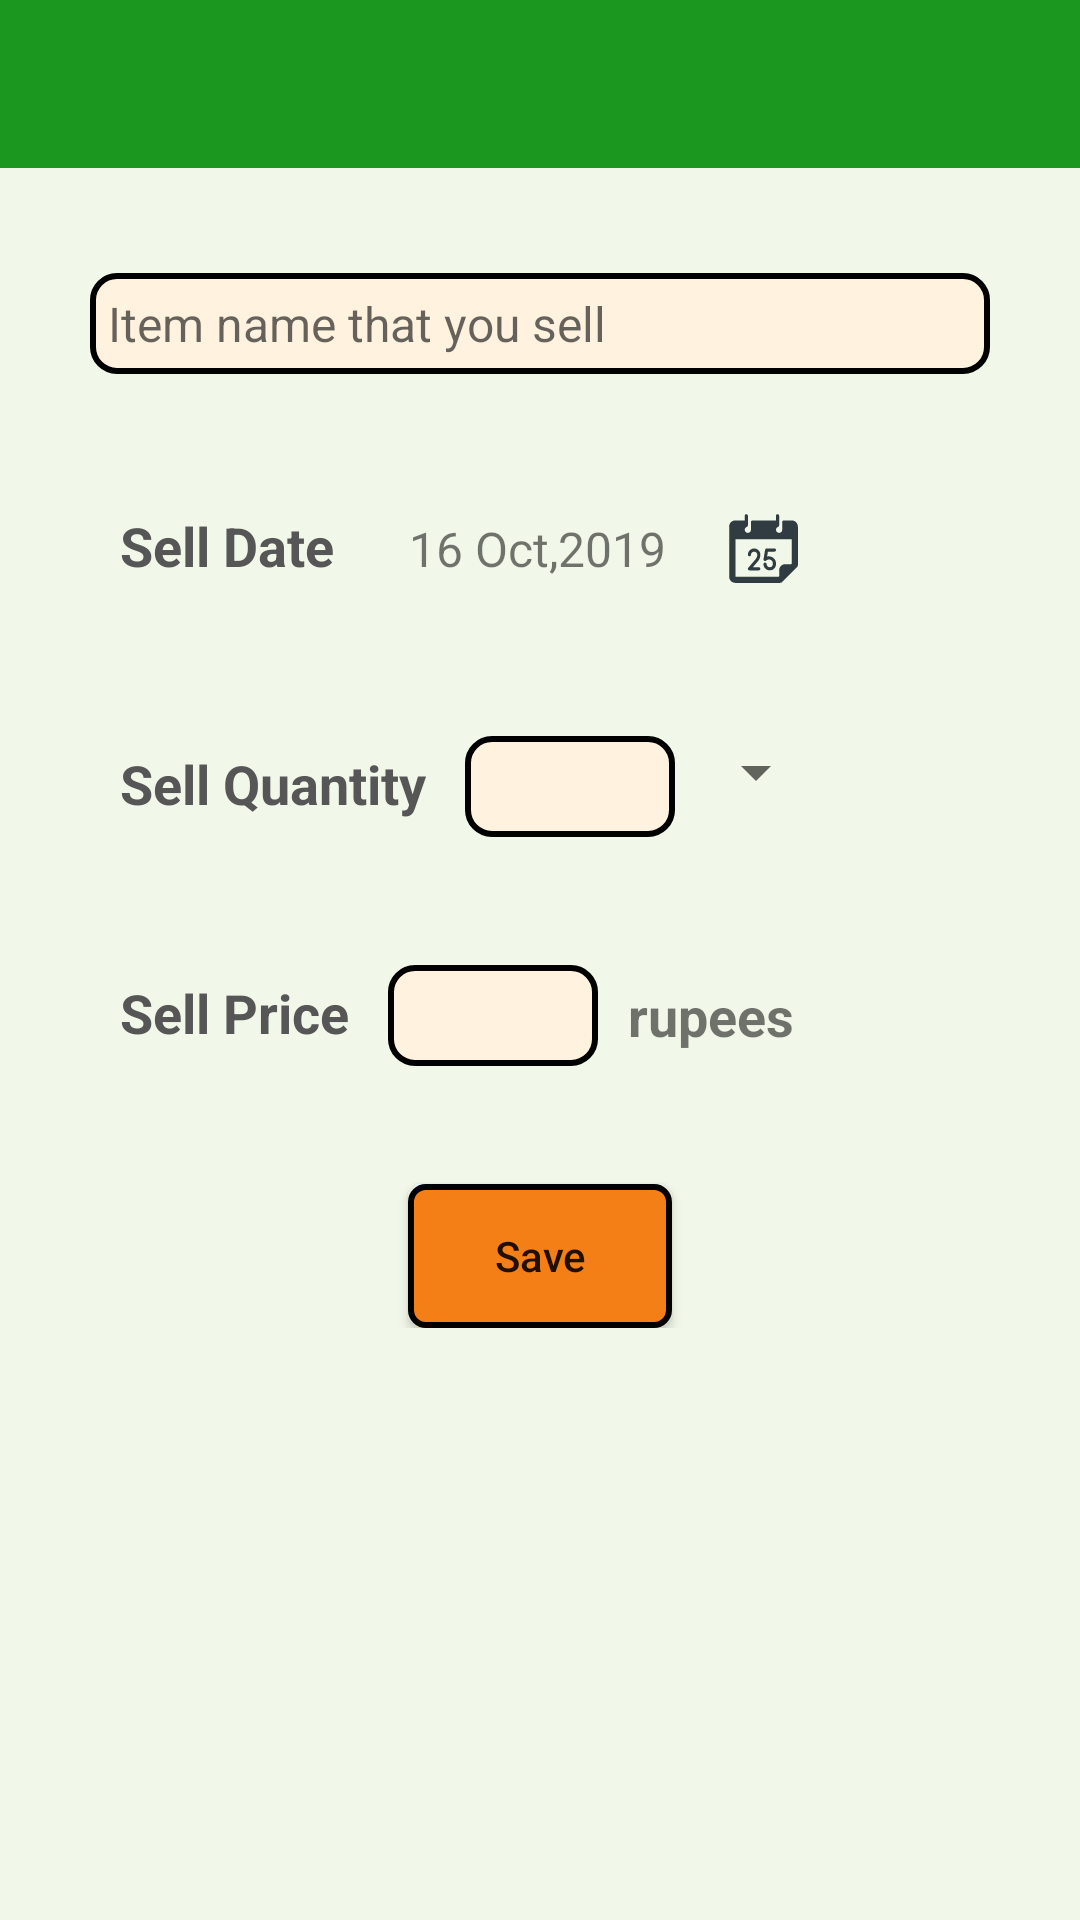

Layout XML and referenced resources for this Android screen:
<!-- AndroidManifest.xml: application theme AppTheme -->
<!-- res/layout/activity_sales_entry.xml -->
<?xml version="1.0" encoding="utf-8"?>
<ScrollView
        xmlns:android="http://schemas.android.com/apk/res/android"
        xmlns:app="http://schemas.android.com/apk/res-auto" xmlns:tools="http://schemas.android.com/tools"
        android:layout_width="match_parent"
        android:background="#F1F8E9"
        android:layout_height="match_parent">

    <android.support.constraint.ConstraintLayout
            xmlns:tools="http://schemas.android.com/tools"
            android:layout_width="match_parent"
            android:background="#F1F8E9"
            android:layout_height="wrap_content"
            android:focusableInTouchMode="true"
            tools:context=".activities.SalesEntry">

        <include layout="@layout/toolbar"
                 android:id="@+id/sales_entry_toolbar"/>

        <android.support.v7.widget.AppCompatAutoCompleteTextView
                android:layout_width="300dp"
                android:layout_height="wrap_content"
                android:textSize="16sp"
                android:layout_weight="1"
                android:singleLine="true"
                android:completionThreshold="1"
                android:imeOptions="actionNext"
                android:digits="qwertzuiopasdfghjklyxcvbnm_- "
                app:layout_constraintTop_toBottomOf="@+id/sales_entry_toolbar"
                android:layout_marginTop="35dp"
                android:background="@drawable/edit_text_layout"
                android:hint="Item name that you sell"
                android:id="@+id/itemName"
                app:layout_constraintStart_toStartOf="@+id/sales_entry_toolbar"
                app:layout_constraintEnd_toEndOf="@+id/sales_entry_toolbar" tools:layout_editor_absoluteY="116dp"/>

        <TextView
                android:layout_width="wrap_content"
                android:layout_height="wrap_content"
                android:textSize="18sp"
                android:textStyle="bold"
                android:textColor="#575656"
                android:text="Sell Date"
                android:id="@+id/dateText"
                app:layout_constraintTop_toBottomOf="@+id/itemName"
                app:layout_constraintStart_toStartOf="@+id/itemName"
                android:padding="10dp"
                android:layout_marginTop="35dp"/>

        <TextView
                android:layout_width="wrap_content"
                android:layout_height="wrap_content"
                android:text="16 Oct,2019"
                android:textSize="16sp"
                android:id="@+id/sellDate"
                app:layout_constraintStart_toEndOf="@+id/dateText"
                app:layout_constraintBaseline_toBaselineOf="@+id/dateText"
                android:layout_marginLeft="5dp"
                android:padding="10dp"
                android:layout_marginTop="32dp"/>

        <ImageView android:layout_width="35dp" android:layout_height="35dp"
                   android:src="@drawable/ic_calendar"
                   android:padding="5dp"
                   android:id="@+id/calendar"
                   android:layout_marginLeft="5dp"
                   app:layout_constraintStart_toEndOf="@+id/sellDate"
                   app:layout_constraintTop_toTopOf="@+id/sellDate"
                   app:layout_constraintBottom_toBottomOf="@+id/sellDate"/>

        <TextView
                android:layout_width="wrap_content"
                android:layout_height="wrap_content"
                android:textSize="18sp"
                android:textColor="#575656"
                android:textStyle="bold"
                android:text="Sell Quantity"
                android:id="@+id/qtyText"
                app:layout_constraintTop_toBottomOf="@+id/dateText"
                app:layout_constraintStart_toStartOf="@+id/dateText"
                android:padding="10dp"
                android:layout_marginTop="35dp"/>

        <EditText
                android:layout_width="70dp"
                android:layout_height="wrap_content"
                android:inputType="number"
                android:textSize="16sp"
                android:background="@drawable/edit_text_layout"
                android:digits="0123456789."
                android:layout_weight="1"
                android:singleLine="true"
                android:completionThreshold="1"
                android:imeOptions="actionNext"
                android:ems="10"
                android:id="@+id/sellQty"
                app:layout_constraintStart_toEndOf="@+id/qtyText"
                android:layout_marginLeft="3dp" android:layout_marginStart="3dp"
                android:layout_alignParentTop="true"
                app:layout_constraintBaseline_toBaselineOf="@+id/qtyText"/>

        <Spinner
                android:layout_width="wrap_content"
                android:layout_height="wrap_content"
                android:id="@+id/sell_qty_spinner"
                app:layout_constraintStart_toEndOf="@+id/sellQty"
                android:layout_marginLeft="3dp" android:layout_marginStart="3dp"
                app:layout_constraintTop_toTopOf="@+id/sellQty"
                app:layout_constraintBottom_toBottomOf="@+id/purchaseQty"/>

        <TextView
                android:layout_width="wrap_content"
                android:layout_height="wrap_content"
                android:textSize="18sp"
                android:textStyle="bold"
                android:textColor="#575656"
                android:text="Sell Price"
                android:id="@+id/priceText"
                app:layout_constraintTop_toBottomOf="@+id/qtyText"
                app:layout_constraintStart_toStartOf="@+id/qtyText"
                android:padding="10dp"
                android:layout_marginTop="32dp"/>

        <EditText
                android:layout_width="70dp"
                android:layout_height="wrap_content"
                android:inputType="number"
                android:textSize="16sp"
                android:background="@drawable/edit_text_layout"
                android:layout_weight="1"
                android:singleLine="true"
                android:completionThreshold="1"
                android:imeOptions="actionDone"
                android:ems="10"
                android:id="@+id/sellPrice"
                android:digits="0123456789."
                app:layout_constraintStart_toEndOf="@+id/priceText"
                android:layout_marginLeft="3dp" android:layout_marginStart="3dp"
                android:layout_alignParentTop="true"
                app:layout_constraintBaseline_toBaselineOf="@+id/priceText"/>

        <TextView
                android:layout_width="wrap_content"
                android:layout_height="wrap_content"
                android:textSize="18sp"
                android:textStyle="bold"
                android:text="rupees"
                android:id="@+id/text"
                app:layout_constraintTop_toTopOf="@+id/sellPrice"
                app:layout_constraintBottom_toBottomOf="@+id/sellPrice"
                app:layout_constraintStart_toEndOf="@+id/sellPrice"
                android:padding="10dp"/>

        <Button android:layout_width="wrap_content" android:layout_height="wrap_content"
                android:text="Save"
                app:layout_constraintTop_toBottomOf="@+id/priceText"
                android:background="@drawable/inside_btn_layout"
                android:layout_marginTop="35dp"
                android:textAllCaps="false"
                android:id="@+id/sellEntrySave"
                android:padding="5dp" app:layout_constraintEnd_toEndOf="parent" android:layout_marginEnd="8dp"
                android:layout_marginRight="8dp" app:layout_constraintStart_toStartOf="parent"
                android:layout_marginLeft="8dp" android:layout_marginStart="8dp"/>


    </android.support.constraint.ConstraintLayout>

</ScrollView>
<!-- res/layout/toolbar.xml (included above) -->
<?xml version="1.0" encoding="utf-8"?>
<android.support.v7.widget.Toolbar android:layout_width="match_parent"
                                   android:layout_height="?actionBarSize"
                                   xmlns:app="http://schemas.android.com/apk/res-auto"
                                   android:background="#1B961F"
                                   app:titleTextAppearance="@style/TitleBarTextAppearance"
                                   xmlns:android="http://schemas.android.com/apk/res/android">
</android.support.v7.widget.Toolbar>
<!-- resources referenced by this layout -->
<resources>
  <!-- drawable edit_text_layout (drawable) -->
  <?xml version="1.0" encoding="utf-8"?>
  <shape xmlns:android="http://schemas.android.com/apk/res/android" android:shape="rectangle" >
      <solid android:color="#FFF3E0"/>
      <corners
              android:radius="8dp">
      </corners>
      <padding android:bottom="6dp"
               android:left="6dp"
               android:right="6dp"
               android:top="6dp"/>
      <stroke android:width="2dp"
              android:color="#000"/>
  
  </shape>
  <!-- drawable inside_btn_layout (drawable) -->
  <?xml version="1.0" encoding="utf-8"?>
  <shape xmlns:android="http://schemas.android.com/apk/res/android" android:shape="rectangle">
      <stroke android:color="#000"
              android:width="2dp"/>
      <solid android:color="#F57F17"/>
      <corners
              android:radius="5dp"/>
  </shape>
  <style name="TitleBarTextAppearance" parent="android:TextAppearance">
          <item name="android:textColor">#242323</item>
          <item name="android:textStyle">bold</item>
          <item name="android:textSize">18sp</item>
      </style>
  <style name="AppTheme" parent="Theme.AppCompat.Light.NoActionBar">
          
          <item name="colorPrimary">@color/colorPrimary</item>
          <item name="colorPrimaryDark">@color/colorPrimaryDark</item>
          <item name="colorAccent">@color/colorAccent</item>
  
          <item name="android:dropDownListViewStyle">@style/SpinnerStyle</item>
          <item name="android:actionOverflowButtonStyle">@style/MyActionButtonOverflow</item>
          <item name="actionOverflowMenuStyle">@style/MyOverflowMenu</item>
          <item name="homeAsUpIndicator">@drawable/ic_back</item>
      </style>
  <color name="colorPrimary">#15A21A</color>
  <color name="colorPrimaryDark">#0B720F</color>
  <color name="colorAccent">#FC5F2E</color>
  <style name="SpinnerStyle" parent="Widget.AppCompat.ListView.DropDown">
          <item name="android:divider">#d1d1d1</item>
          <item name="android:dividerHeight">0.5dp</item>
      </style>
  <style name="MyActionButtonOverflow" parent="android:style/Widget.Holo.Light.ActionButton.Overflow">
          <item name="android:src">@drawable/ic_settings</item>
      </style>
  <style name="MyOverflowMenu" parent="Widget.AppCompat.PopupMenu.Overflow">
          <item name="overlapAnchor">false</item>
          <item name="android:overlapAnchor" tools:ignore="NewApi">false</item>
          <item name="android:dropDownVerticalOffset">4.0dip</item>
      </style>
  <!-- drawable ic_back (drawable) -->
  <vector android:alpha="1" android:height="24dp"
      android:tint="#242323" android:viewportHeight="24.0"
      android:viewportWidth="24.0" android:width="24dp" xmlns:android="http://schemas.android.com/apk/res/android">
      <path android:fillColor="#242323" android:pathData="M20,11H7.83l5.59,-5.59L12,4l-8,8 8,8 1.41,-1.41L7.83,13H20v-2z"/>
  </vector>
  <!-- drawable ic_settings (drawable) -->
  <vector android:height="24dp" android:tint="#242323"
      android:viewportHeight="24" android:viewportWidth="24"
      android:width="24dp" xmlns:android="http://schemas.android.com/apk/res/android">
      <path android:fillColor="#242323" android:pathData="M19.1,12.9a2.8,2.8 0,0 0,0.1 -0.9,2.8 2.8,0 0,0 -0.1,-0.9l2.1,-1.6a0.7,0.7 0,0 0,0.1 -0.6L19.4,5.5a0.7,0.7 0,0 0,-0.6 -0.2l-2.4,1a6.5,6.5 0,0 0,-1.6 -0.9l-0.4,-2.6a0.5,0.5 0,0 0,-0.5 -0.4H10.1a0.5,0.5 0,0 0,-0.5 0.4L9.3,5.4a5.6,5.6 0,0 0,-1.7 0.9l-2.4,-1a0.4,0.4 0,0 0,-0.5 0.2l-2,3.4c-0.1,0.2 0,0.4 0.2,0.6l2,1.6a2.8,2.8 0,0 0,-0.1 0.9,2.8 2.8,0 0,0 0.1,0.9L2.8,14.5a0.7,0.7 0,0 0,-0.1 0.6l1.9,3.4a0.7,0.7 0,0 0,0.6 0.2l2.4,-1a6.5,6.5 0,0 0,1.6 0.9l0.4,2.6a0.5,0.5 0,0 0,0.5 0.4h3.8a0.5,0.5 0,0 0,0.5 -0.4l0.3,-2.6a5.6,5.6 0,0 0,1.7 -0.9l2.4,1a0.4,0.4 0,0 0,0.5 -0.2l2,-3.4c0.1,-0.2 0,-0.4 -0.2,-0.6ZM12,15.6A3.6,3.6 0,1 1,15.6 12,3.6 3.6,0 0,1 12,15.6Z"/>
  </vector>
</resources>
